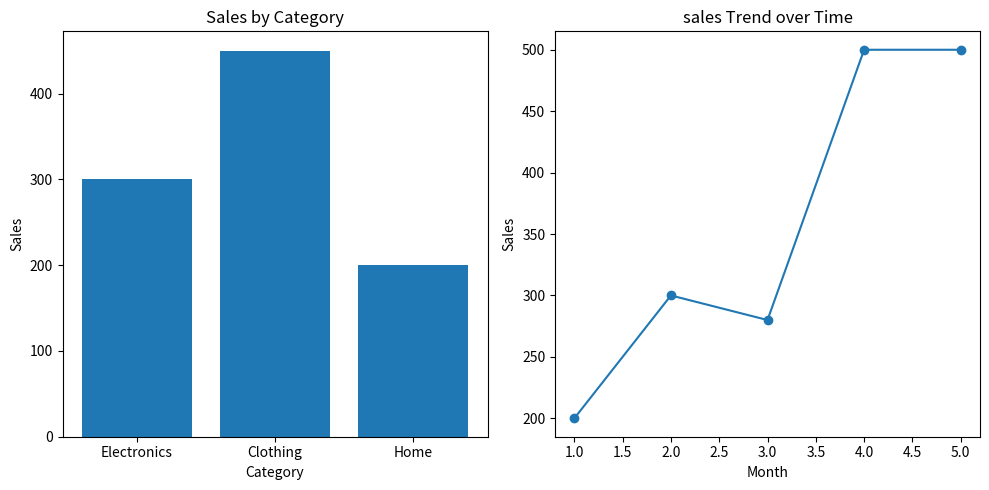

The matplotlib source for this figure:
import matplotlib.pyplot as plt

categories=['Electronics','Clothing','Home']
values=[300,450,200]

months=[1,2,3,4,5]
sales_trend=[200,300,280,500,500]

plt.figure(figsize=(10,5))

plt.subplot(1,2,1)
plt.bar(categories,values)
plt.title("Sales by Category")
plt.xlabel("Category")
plt.ylabel("Sales")

plt.subplot(1,2,2)
plt.plot(months,sales_trend,marker='o')
plt.title("sales Trend over Time")
plt.xlabel("Month")
plt.ylabel("Sales")

plt.tight_layout()
plt.show()
